Dataset: dataset (GitHub, ricoWidiyatma/klasifikasi-tanaman-krisan). Classes: hama, sehat.

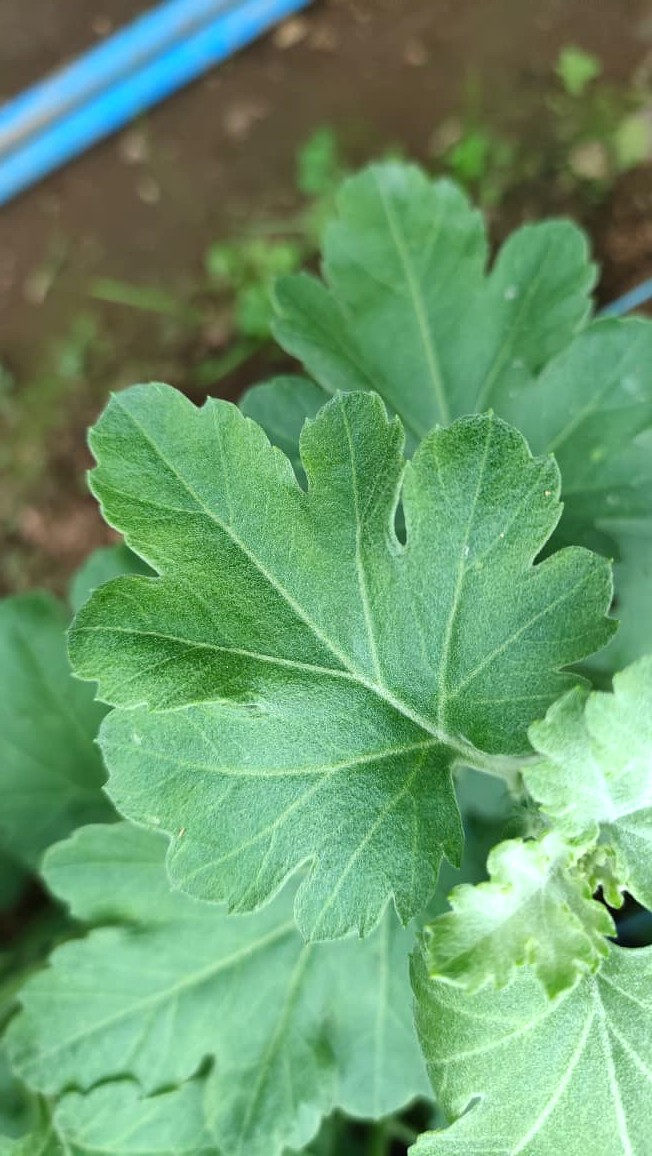
Label: sehat

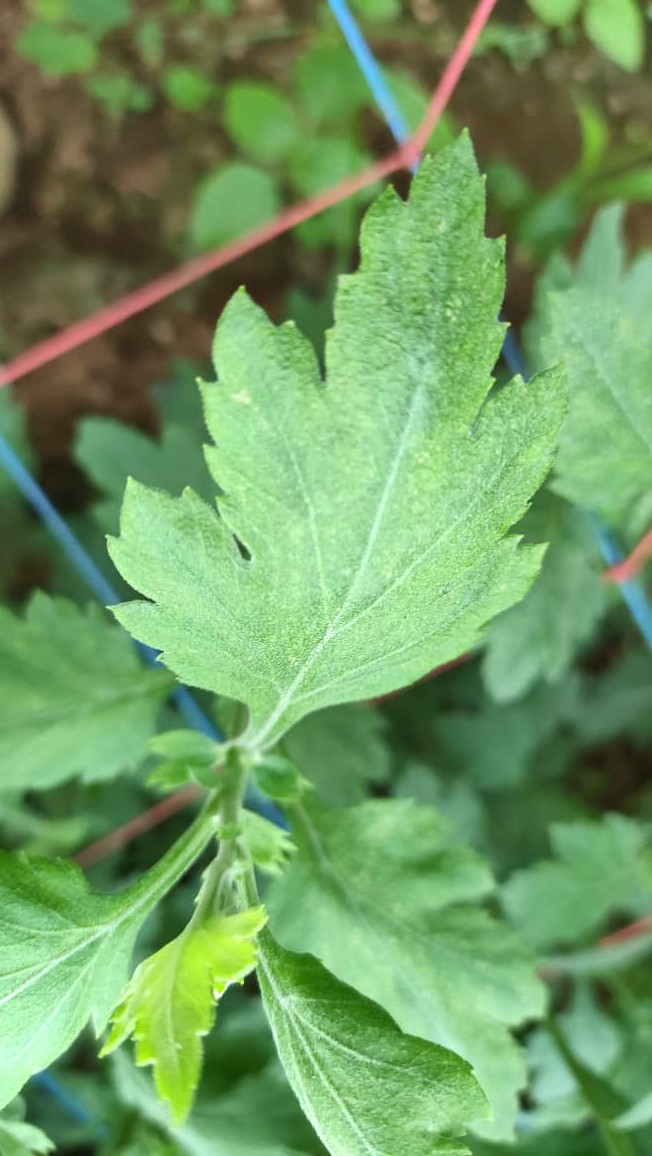
Label: sehat

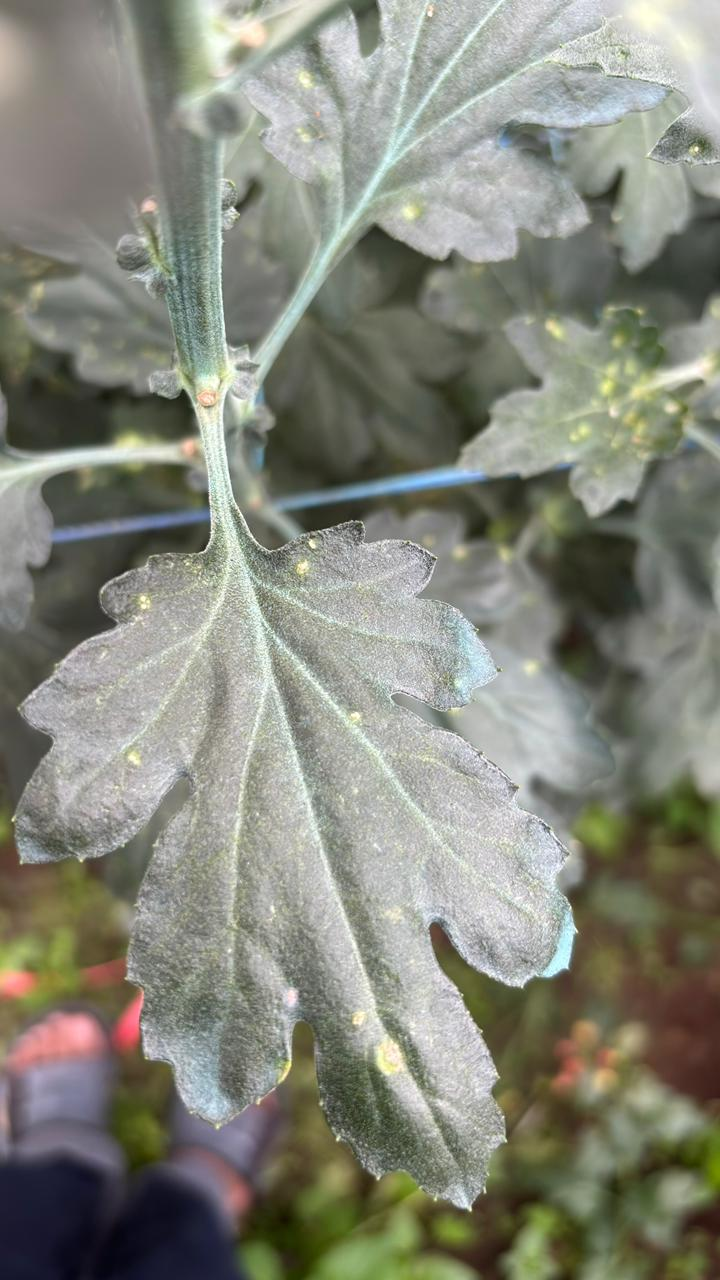
Label: hama

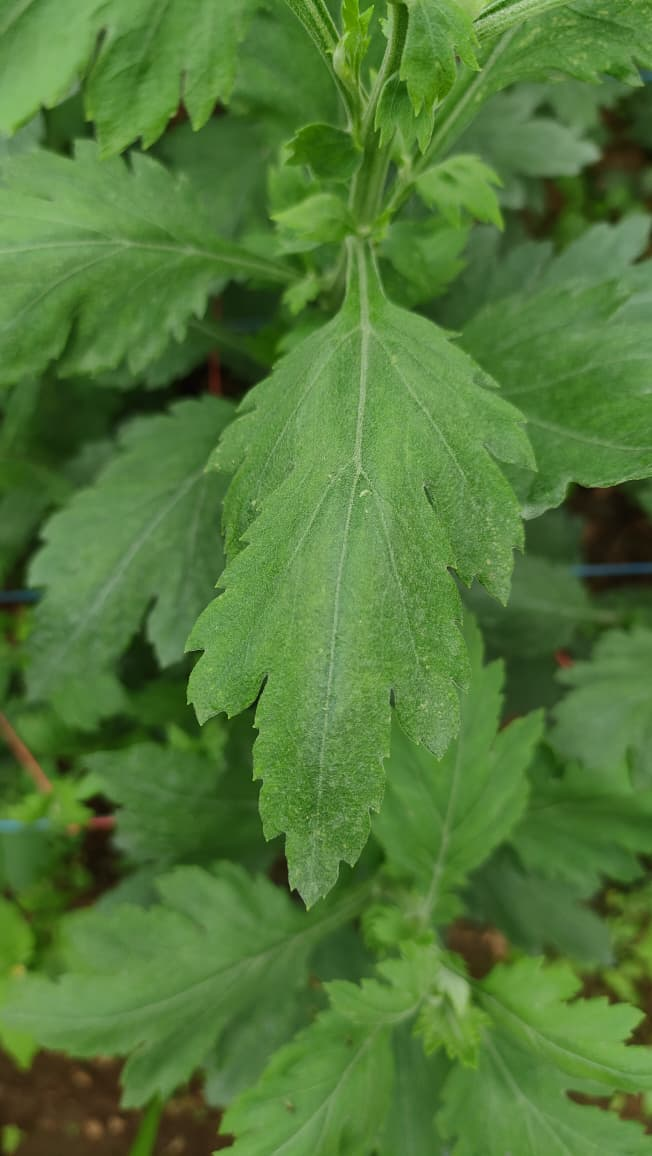
Label: sehat

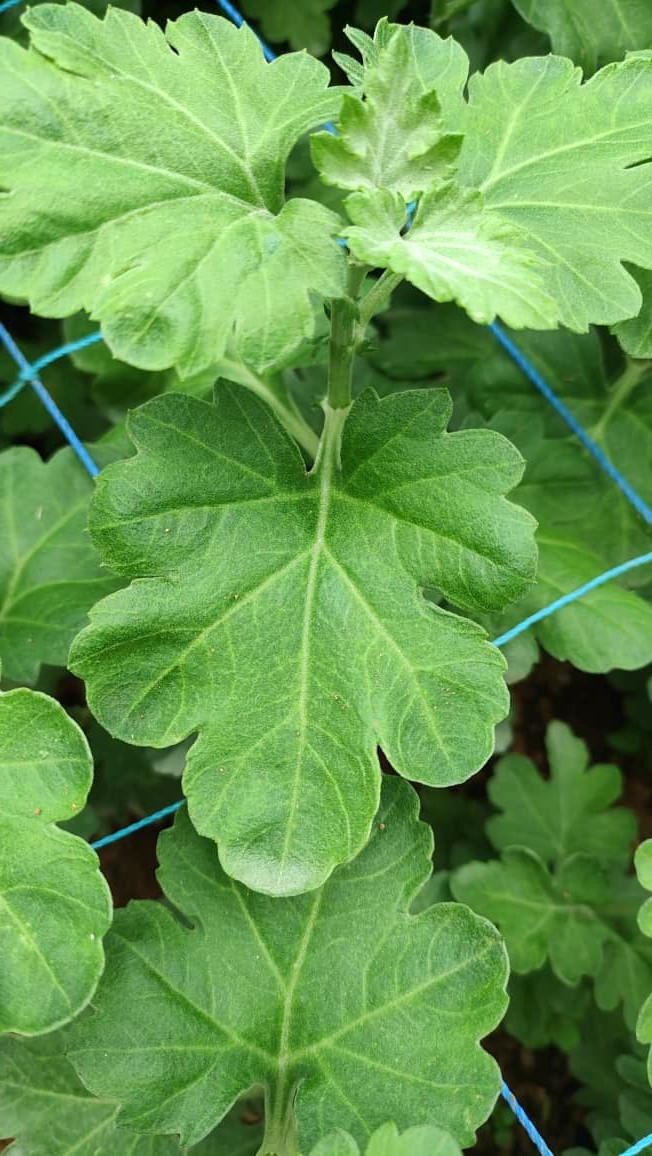
Label: sehat

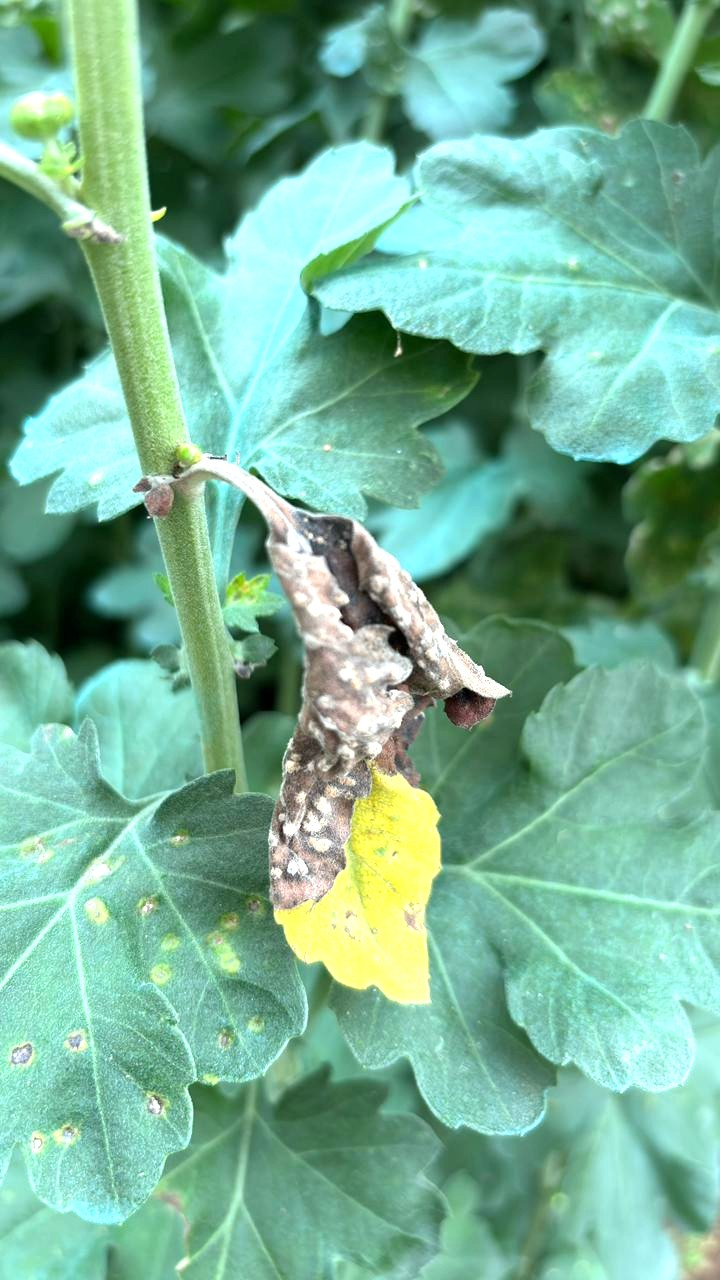
Label: hama
